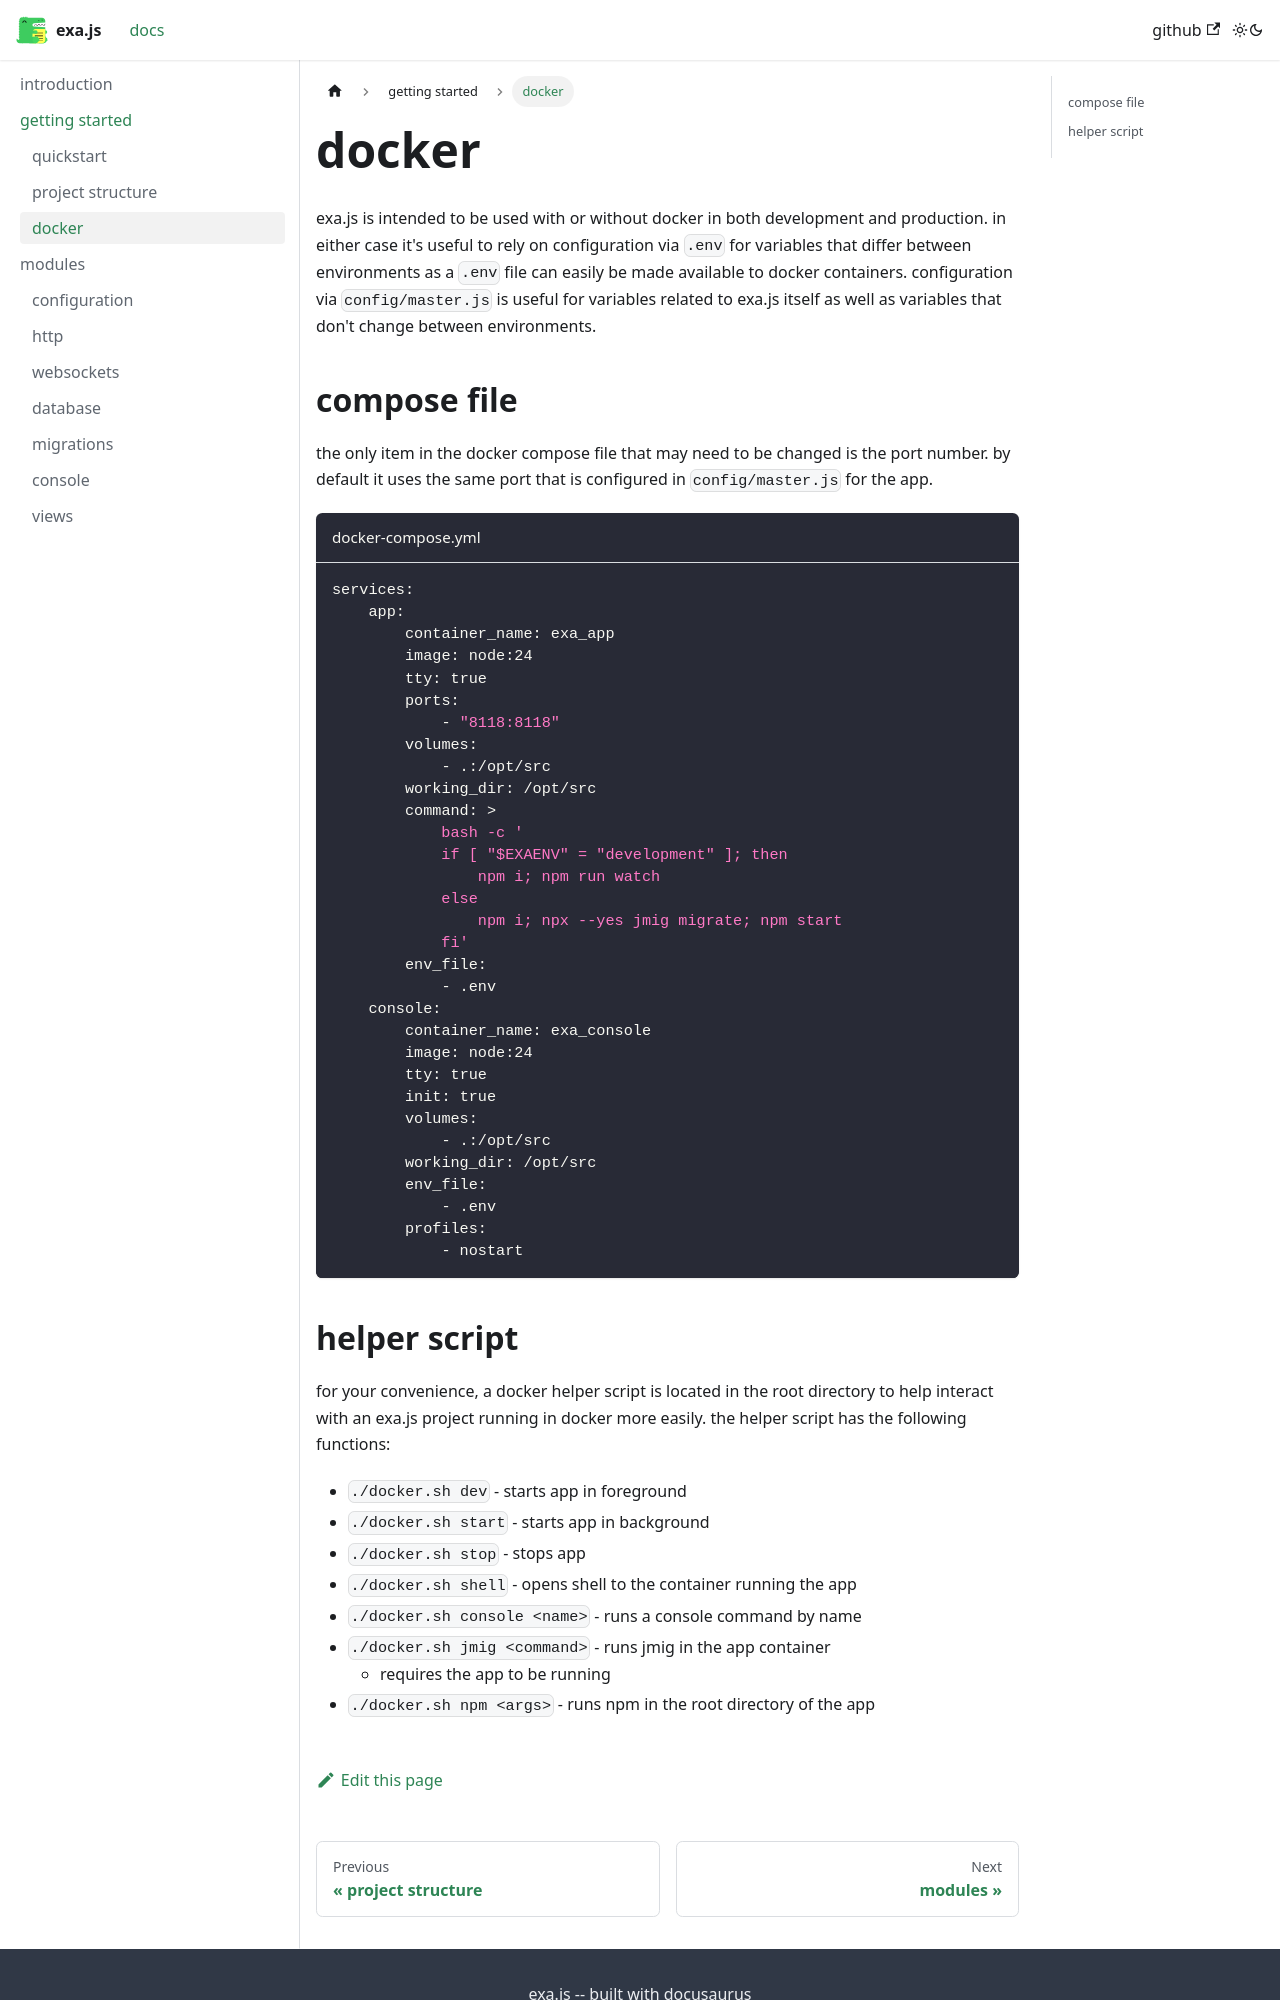

repository: realtux/exa · page: getting-started/docker/index.html · generator: docusaurus

---
sidebar_position: 3
---

# docker

exa.js is intended to be used with or without docker in both development and production. in either case it's useful to rely on configuration via `.env` for variables that differ between environments as a `.env` file can easily be made available to docker containers. configuration via `config/master.js` is useful for variables related to exa.js itself as well as variables that don't change between environments.

## compose file

the only item in the docker compose file that may need to be changed is the port number. by default it uses the same port that is configured in `config/master.js` for the app.

```yaml title="docker-compose.yml"
services:
    app:
        container_name: exa_app
        image: node:24
        tty: true
        ports:
            - "8118:8118"
        volumes:
            - .:/opt/src
        working_dir: /opt/src
        command: >
            bash -c '
            if [ "$EXAENV" = "development" ]; then
                npm i; npm run watch
            else
                npm i; npx --yes jmig migrate; npm start
            fi'
        env_file:
            - .env
    console:
        container_name: exa_console
        image: node:24
        tty: true
        init: true
        volumes:
            - .:/opt/src
        working_dir: /opt/src
        env_file:
            - .env
        profiles:
            - nostart
```
